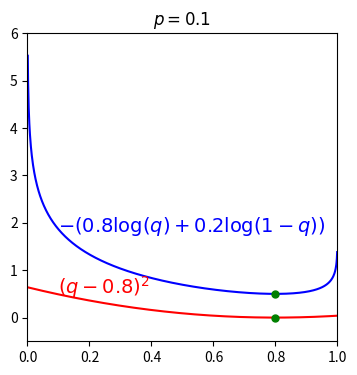

Source code (Python):
# To support both python 2 and python 3
from __future__ import division, print_function, unicode_literals
import math
import numpy as np 

import matplotlib.pyplot as plt

x0 = np.linspace(0.001, 0.999, 1000)




def ce(p, q):
	return -(p*np.log(q) + (1-p)*np.log(1 - q))

def dist(p, q):
	return (p - q)**2 

fig = plt.figure(figsize=(4,4))
# fig = plt.figure(num=None, figsize=(4, 4), dpi=300)
# fig = plt.gcf()
# fig.set_size_inches(7, 10.5)

# fig.suptitle('bold figure suptitle', fontsize=14, fontweight='bold')



# fig.suptitle('Example', fontsize=14, fontweight='bold')
ax = fig.add_subplot(111)
# y0 = -(.5*np.log(x0) + .5*np.log(1 - x0))
p = .5 
y0 = ce(p, x0)
plt.plot(x0, y0, 'b-')
ax.text(0.1, 1.2, r'$-(0.5\log(q) + 0.5\log(1 - q))$', fontsize=14, color = 'blue')

z0 = (p - x0)**2
plt.plot(x0, z0, 'r-')

plt.axis([0, 1, -.5, 6])
ax.text(0.2, .3, r'$(q - 0.5)^2$', fontsize=14, color = 'red')
ax.set_title("$p = 0.5$")
plt.plot(p, ce(p, p), 'go', markersize= 5)
plt.plot(p, dist(p, p), 'go', markersize= 5)

plt.savefig('crossentropy1.png', bbox_inches='tight', dpi = 300)
# plt.show()
# #######################
plt.cla()
p = .1
y0 = ce(p, x0)
plt.plot(x0, y0, 'b-')
ax.text(0.1, 1.8, r'$-(0.1\log(q) + 0.9\log(1 - q))$', fontsize=14, color = 'blue')

z0 = (p - x0)**2
plt.plot(x0, z0, 'r-')

plt.axis([0, 1, -.5, 6])
ax.text(0.6, .5, r'$(q - 0.1)^2$', fontsize=14, color = 'red')
ax.set_title("$p = 0.1$")
plt.plot(p, ce(p, p), 'go', markersize= 5)
plt.plot(p, dist(p, p), 'go', markersize= 5)

plt.savefig('crossentropy2.png', bbox_inches='tight', dpi = 300)
# plt.show()

plt.cla() 
p = .8
y0 = ce(p, x0)
plt.plot(x0, y0, 'b-')
ax.text(0.1, 1.8, r'$-(0.8\log(q) + 0.2\log(1 - q))$', fontsize=14, color = 'blue')

z0 = (p - x0)**2
plt.plot(x0, z0, 'r-')

plt.axis([0, 1, -.5, 6])
ax.text(0.1, .5, r'$(q - 0.8)^2$', fontsize=14, color = 'red')
ax.set_title("$p = 0.1$")
plt.plot(p, ce(p, p), 'go', markersize= 5)
plt.plot(p, dist(p, p), 'go', markersize= 5)
plt.savefig('crossentropy3.png', bbox_inches='tight', dpi = 300)
plt.show()

